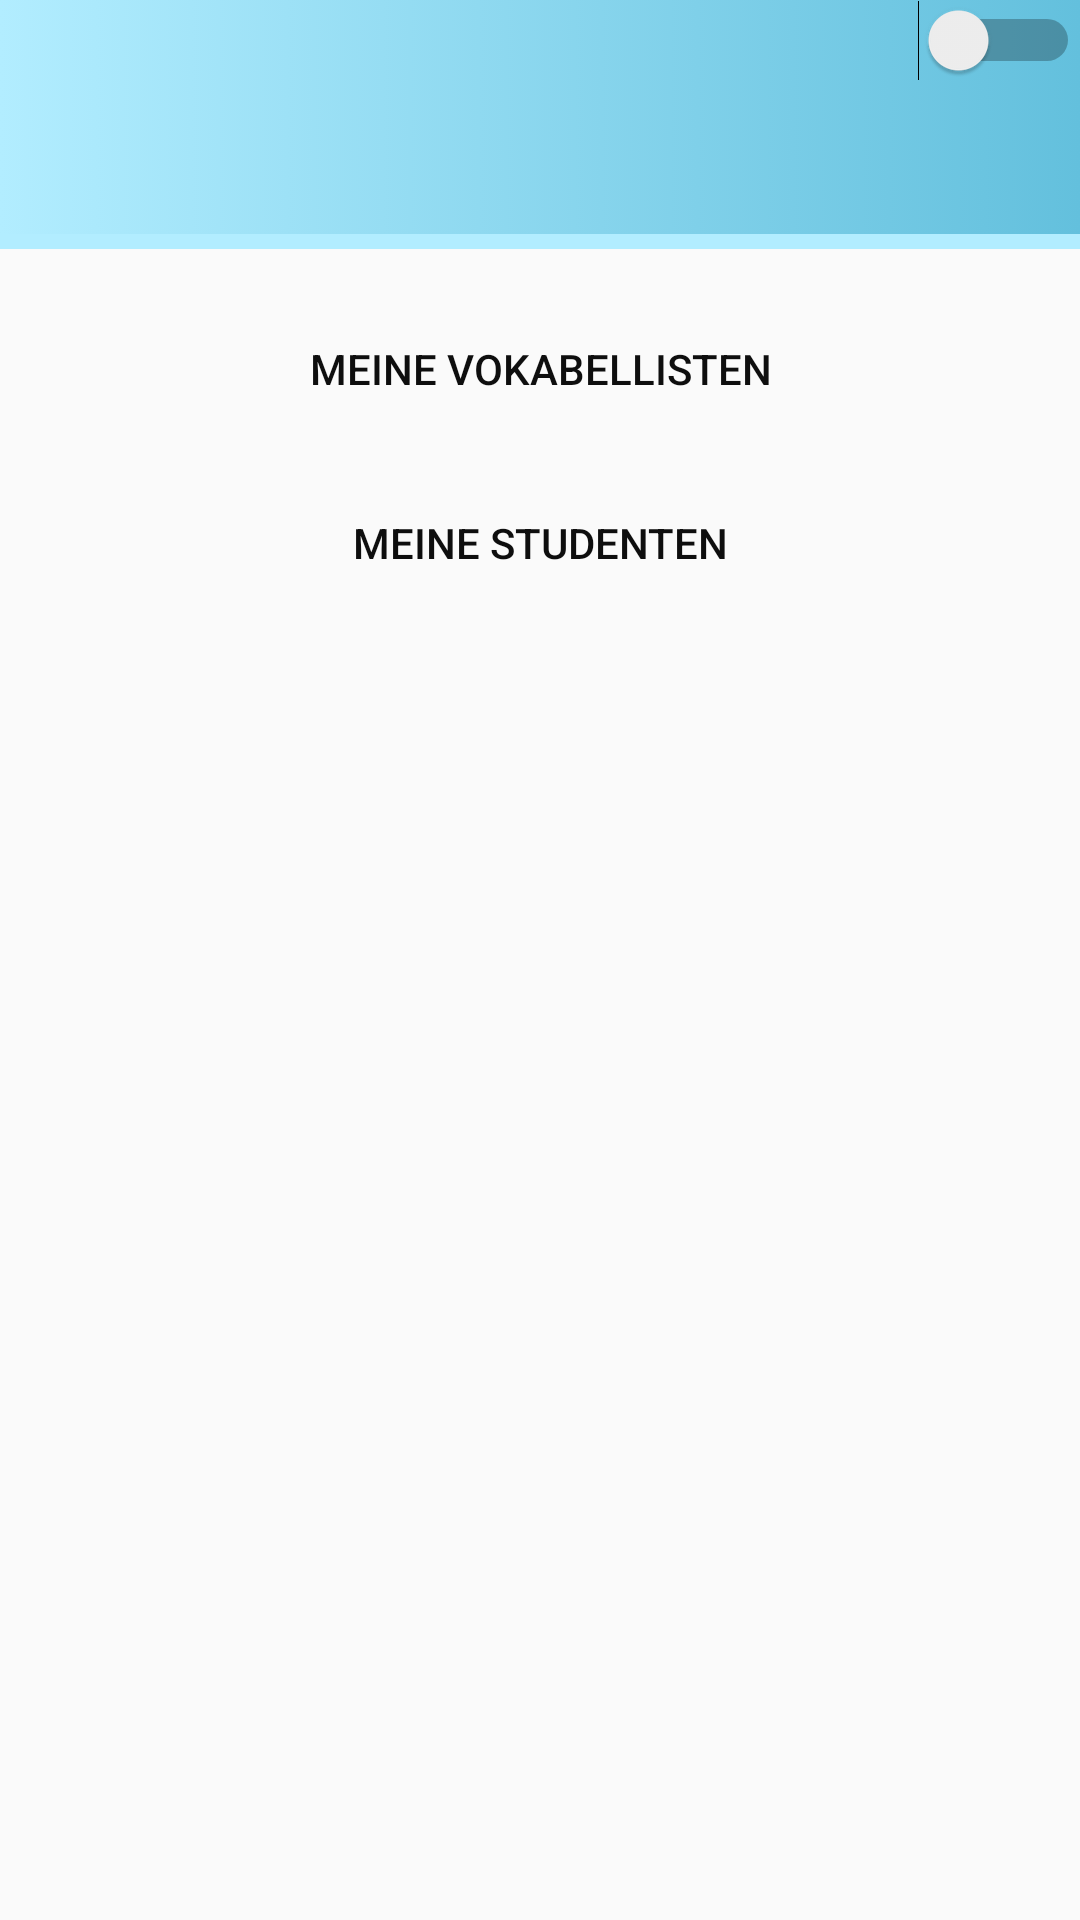

Here is an Android app screen rendered from its layout file. Give the layout XML and the strings, colors and styles it references.
<!-- AndroidManifest.xml: application theme AppTheme.My -->
<!-- res/layout/lehrer_menu.xml -->
<?xml version="1.0" encoding="utf-8"?>
<LinearLayout xmlns:android="http://schemas.android.com/apk/res/android"
    android:orientation="vertical" android:layout_width="match_parent"
    android:background="@drawable/sun_clouds"
    android:id="@+id/mainLehrer"
    android:layout_height="match_parent">

    <Switch
        android:id="@+id/modeSwitch2"
        android:layout_width="match_parent"
        android:paddingLeft="10dp"
        android:layout_height="wrap_content"
        android:background="?attr/top" />

<include layout="@layout/toolbar_main"></include>

    <Button
        android:id="@+id/kursButton"
        android:background="?attr/button"
        android:layout_width="match_parent"
        android:layout_height="wrap_content"
        android:onClick="getKurse"
        android:layout_marginBottom="10dp"
        android:text="Meine Vokabellisten" />

    <Button
        android:id="@+id/studentButton"
        android:background="?attr/button"
        android:layout_width="match_parent"
        android:layout_height="wrap_content"
        android:onClick="getStudents"
        android:visibility="visible"
        android:text="Meine Studenten" />
    </LinearLayout>
<!-- res/layout/toolbar_main.xml (included above) -->
<android.support.v7.widget.Toolbar xmlns:android="http://schemas.android.com/apk/res/android"
    xmlns:app="http://schemas.android.com/apk/res-auto"
    xmlns:tools="http://schemas.android.com/tools"
    android:id="@+id/toolbar"
    android:layout_width="match_parent"
    android:layout_height="wrap_content"
    android:layout_marginBottom="16dp"
    android:paddingRight="10dp"
    android:paddingLeft="10dp"
    android:background="?attr/tool"
    android:minHeight="?attr/actionBarSize"
    android:titleTextColor="?attr/farbe"
    app:titleTextAppearance="@style/title">

</android.support.v7.widget.Toolbar>

    
<!-- resources referenced by this layout -->
<resources>
  <style name="title" parent="TextAppearance.Widget.AppCompat.Toolbar.Title">
          <item name="android:textSize">20sp</item>
          <item name="android:textColor">?attr/farbe</item>
          <item name="android:textStyle">bold</item>
      </style>
  <color name="colorPrimaryDark">#1a0f6c</color>
  <color name="colorPrimary">#57d5e0</color>
  <color name="colorAccent">#fb76a5</color>
  <!-- drawable button (drawable) -->
  <?xml version="1.0" encoding="utf-8"?>
  <selector xmlns:android="http://schemas.android.com/apk/res/android">
      <item android:drawable="@drawable/disable_button" android:state_enabled="false"/>
      <item android:drawable="@drawable/pressed_button" android:state_enabled="true" android:state_pressed="true"/>
      <item android:drawable="@drawable/focus_button" android:state_enabled="true" android:state_focused="true"/>
      <item android:drawable="@drawable/enable_button" android:state_enabled="true"/>
  </selector>
  <!-- drawable bar (drawable) -->
  <selector xmlns:android="http://schemas.android.com/apk/res/android">
      <item><layer-list>
      <item android:right="0dp" android:top="0dp"><shape>/>
          <solid android:color="#b2edff" />
      </shape></item>
          <item android:bottom="5dp" android:left="0dp"><shape>
              <gradient android:angle="180" android:endColor="#b2edff" android:startColor="#63c0dd" />
          </shape></item>
      </layer-list></item>
  </selector>
  <!-- drawable foo (drawable) -->
  <selector xmlns:android="http://schemas.android.com/apk/res/android">
      <item android:bottom="5dp" android:left="5dp"><shape>
          <gradient android:angle="180" android:endColor="#b2edff" android:startColor="#63c0dd" />
      </shape></item>
  </selector>
  <color name="text_color_primary">#0e0e0e</color>
  <style name="AppCompatAlertDialogStyle" parent="Theme.AppCompat.Light.Dialog.Alert">
          <item name="colorAccent">@color/colorAccent</item>
          <item name="android:textColorPrimary">@color/text_color_secondary</item>
          <item name="android:background">@color/colorPrimaryDark</item>
          <item name="android:windowTitleStyle">@style/MyAlertDialogTitle</item>
      </style>
  <!-- drawable focus_button (drawable) -->
  <?xml version="1.0" encoding="utf-8"?>
  <shape xmlns:android="http://schemas.android.com/apk/res/android" >
      <corners android:radius="25dp" />
      <solid android:color="#b80751" />
  </shape>
  <!-- drawable enable_button (drawable) -->
  <selector xmlns:android="http://schemas.android.com/apk/res/android">
      <item><layer-list>
          <item android:right="1dp" android:top="1dp"><shape>
              <corners android:radius="25dp" />
              <solid android:color="#b2edff" />
          </shape></item>
          <item android:bottom="5dp" android:left="5dp"><shape>
              <gradient android:angle="180" android:endColor="#b2edff" android:startColor="#63c0dd" />
              <stroke android:width="1dp" android:color="#faf8f9" />
              <corners android:radius="25dp" />
          </shape></item>
      </layer-list></item>
  </selector>
  <color name="text_color_secondary">#fffdfd</color>
  <style name="MyAlertDialogTitle">
          <item name="android:maxLines">1</item>
          <item name="android:textColor">@color/colorAccent</item>
          <item name="android:textStyle">bold</item>
          <item name="android:textAllCaps">true</item>
          <item name="android:scrollHorizontally">true</item>
      </style>
</resources>
